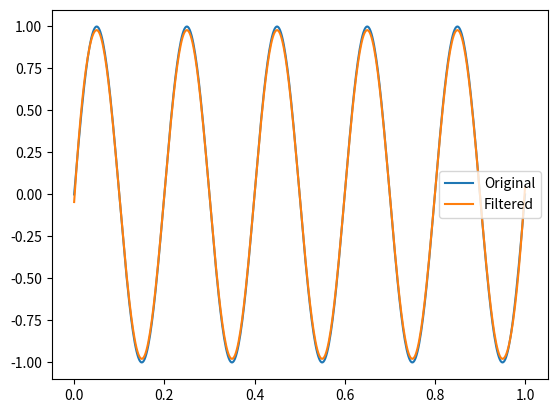

The script that saved this image:
from scipy import signal
import numpy as np
import matplotlib.pyplot as plt
t = np.linspace(0, 1.0, 500)
sig = np.sin(2 * np.pi * 5 * t)
filtered = signal.savgol_filter(sig, 51, 3)
plt.plot(t, sig, label='Original')
plt.plot(t, filtered, label='Filtered')
plt.legend()
plt.show()